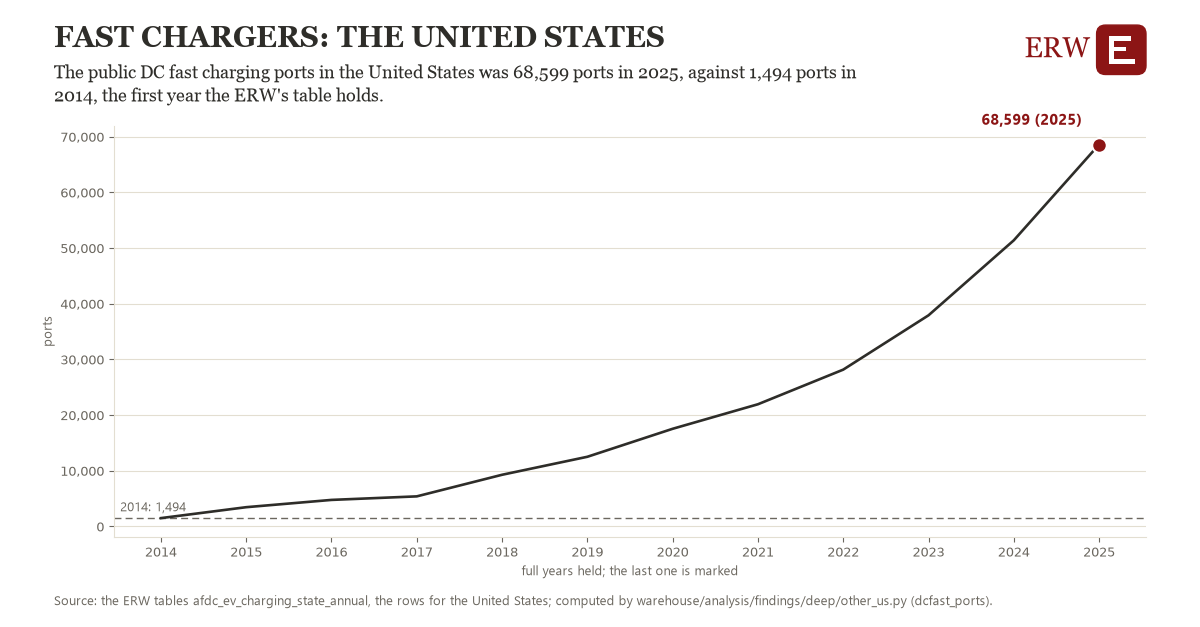

Data behind this chart, as committed beside it:
# Energy Research Warehouse (ERW): findi…, candidate dcfast_ports, region dcfast_US (the United States)
# Computed 2026-11-06T14:15:27Z by wareh…
# Rows: one per year held: public DC fas…, the observations it rests on, and whether the year is full
# Tables: afdc_ev_charging_state_annual
region, year, value, n_observations, full_year
dcfast_US, 2014, 1494, 1.0, 1
dcfast_US, 2015, 3456, 1.0, 1
dcfast_US, 2016, 4764, 1.0, 1
dcfast_US, 2017, 5400, 1.0, 1
dcfast_US, 2018, 9279, 1.0, 1
dcfast_US, 2019, 12511, 1.0, 1
dcfast_US, 2020, 17539, 1.0, 1
dcfast_US, 2021, 21945, 1.0, 1
dcfast_US, 2022, 28165, 1.0, 1
dcfast_US, 2023, 37920, 1.0, 1
dcfast_US, 2024, 51393, 1.0, 1
dcfast_US, 2025, 68599, 1.0, 1
